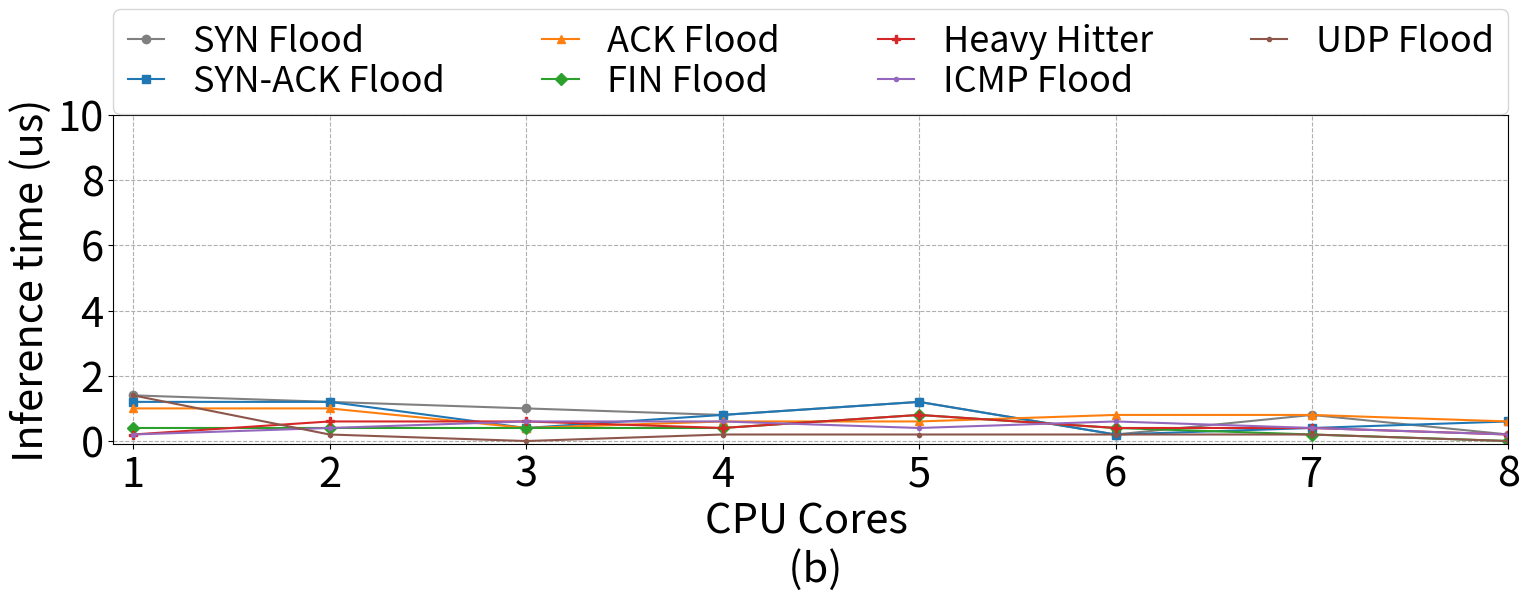

Python code for this plot:
import matplotlib as mpl
import matplotlib.pyplot as plt
from matplotlib.ticker import MaxNLocator

mpl.rcParams['font.size'] = 30
fig, ax1 = plt.subplots(figsize=(16, 7.5))

cores = [1, 2, 3, 4, 5, 6, 7, 8]
syn_latency = [1.4,1.2,1,0.8,1.2,0.2,0.8,0.2]
synack_latency = [1.2,1.2,0.4,0.8,1.2,0.2,0.4,0.6]
ack_latency = [1,1,0.4,0.6,0.6,0.8,0.8,0.6]
fin_latency = [0.4,0.4,0.4,0.4,0.8,0.4,0.2,0]
hh_latency = [0.2,0.6,0.6,0.4,0.8,0.4,0.4,0.2]
icmp_latency = [0.2,0.4,0.6,0.6,0.4,0.6,0.4,0.2]
udp_latency = [1.4,0.2,0,0.2,0.2,0.2,0.2,0]

# First y-axis (Latency %)
ax1.plot(cores, syn_latency, marker='o', label='SYN Flood',color="gray")
ax1.plot(cores, synack_latency, marker='s', label='SYN-ACK Flood')
ax1.plot(cores, ack_latency, marker='^', label='ACK Flood')
ax1.plot(cores, fin_latency, marker='D', label='FIN Flood')
ax1.plot(cores, hh_latency, marker='P', label='Heavy Hitter')
ax1.plot(cores, icmp_latency, marker='.', label='ICMP Flood')
ax1.plot(cores, udp_latency, marker='.', label='UDP Flood')

fsize = 30
ax1.set_ylim(-0.1, 5)
ax1.set_xlabel('CPU Cores \n (b)', fontsize=fsize)
ax1.set_xticks(cores)
ax1.yaxis.set_major_locator(MaxNLocator(integer=True))
ax1.set_yticks([0,2,4,6,8,10])
ax1.set_ylabel('Inference time (us)', fontsize=fsize)
ax1.grid(True, linestyle='--')
ax1.set_xlim(0.9, 8)


# # Create a second y-axis for Average Inference Time
# ax2 = ax1.twinx()  # This shares the same x-axis
# avg_inference = [1.142857143, 1.142857143, 1.428571429, 2.214285714, 3.142857143, 5.071428571, 5.489795918, 5.6]
# ax2.plot(cores, avg_inference, marker='X', color='blue', label='Average\nInference Time')

# # Second y-axis (Inference Time in microseconds)
# ax2.set_ylim(0, 10)
# ax2.set_ylabel('Average Inference Time (us)', fontsize=fsize)
# ax2.grid(True, linestyle='--')

# ax2.set_yticks([1, 3, 5 , 6, 10])  # Set the ticks to 3, 4, 5
# ax2.set_yticklabels(['1', '3', '5','6','10'], fontsize=fsize - 1)  # Custom labels for the right y-axis

# # Change the color and thickness of the right y-axis
# ax2.spines['right'].set_color('blue')  # Set the color of the right y-axis
# ax2.spines['right'].set_linewidth(2)  # Set the thickness of the right y-axis line



# Add legends for both axes
ax1.legend(loc='upper left', bbox_to_anchor=(0., 1.27, 1, 0.05), ncol=4, mode="expand", borderaxespad=0., fontsize=fsize - 4, frameon=True, handlelength=1,labelspacing=0.1)
# ax2.legend(loc='upper right', bbox_to_anchor=(0., 0.95, 1., 0.05), ncol=1, fontsize=fsize - 4, borderaxespad=0.1, frameon=True)

plt.tight_layout()
plt.savefig('inference.pdf')
plt.show()
